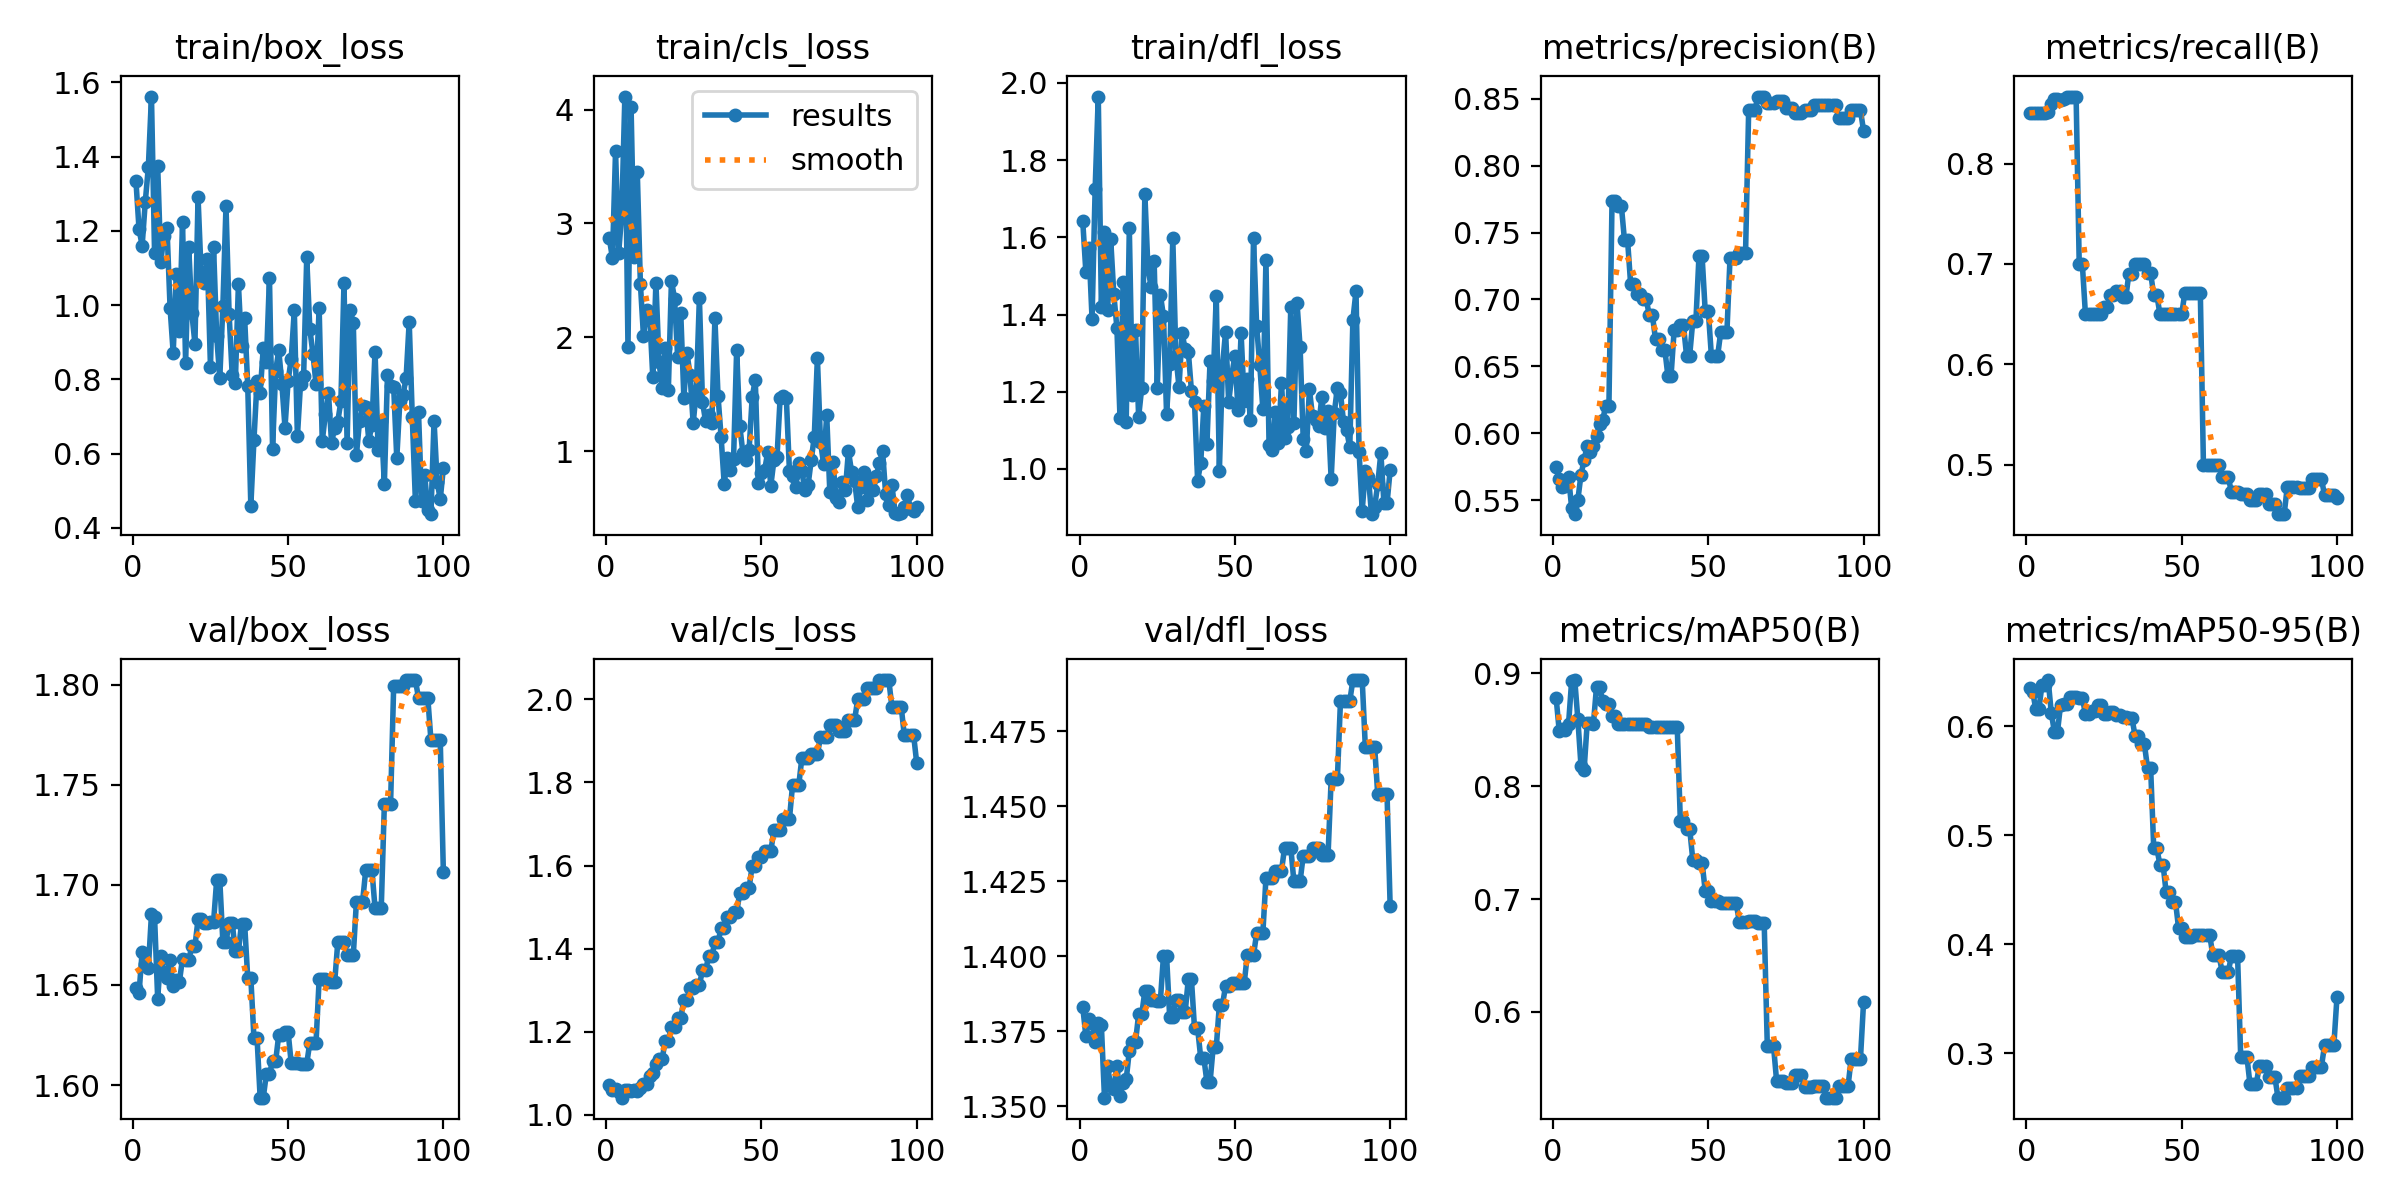

The table this chart was drawn from, first rows:
epoch, time, train/box_loss, train/cls_loss, train/dfl_loss, metrics/precision(B), metrics/recall(B), metrics/mAP50(B), metrics/mAP50-95(B), val/box_loss, val/cls_loss, val/dfl_loss, lr/pg0, lr/pg1, lr/pg2
1, 14.48, 1.335, 2.868, 1.642, 0.5745, 0.85, 0.8782, 0.6349, 1.649, 1.07, 1.383, 0, 0, 0
2, 19.8, 1.204, 2.694, 1.511, 0.5657, 0.85, 0.8488, 0.6319, 1.646, 1.06, 1.373, 1.17822e-06, 1.17822e-06, 1.17822e-06
3, 24.99, 1.16, 3.633, 1.573, 0.5596, 0.85, 0.8508, 0.6162, 1.666, 1.061, 1.379, 2.33288e-06, 2.33288e-06, 2.33288e-06
4, 30.22, 1.277, 2.74, 1.389, 0.5603, 0.85, 0.8495, 0.6159, 1.66, 1.054, 1.378, 3.46397e-06, 3.46397e-06, 3.46397e-06
5, 35.14, 1.372, 3.085, 1.726, 0.5673, 0.85, 0.8553, 0.6377, 1.659, 1.041, 1.371, 4.5715e-06, 4.5715e-06, 4.5715e-06
6, 40.25, 1.562, 4.114, 1.965, 0.5441, 0.85, 0.8936, 0.6382, 1.685, 1.059, 1.378, 5.65548e-06, 5.65548e-06, 5.65548e-06
7, 45.2, 1.14, 1.913, 1.419, 0.5394, 0.8517, 0.8941, 0.6425, 1.684, 1.059, 1.377, 6.71588e-06, 6.71588e-06, 6.71588e-06
8, 50.41, 1.375, 4.018, 1.614, 0.5503, 0.8595, 0.8591, 0.6126, 1.643, 1.057, 1.353, 7.75273e-06, 7.75273e-06, 7.75273e-06
9, 55.49, 1.116, 2.704, 1.411, 0.5688, 0.8639, 0.8183, 0.595, 1.665, 1.059, 1.363, 8.76602e-06, 8.76602e-06, 8.76602e-06
10, 60.65, 1.187, 3.448, 1.596, 0.5799, 0.8641, 0.8142, 0.595, 1.656, 1.056, 1.357, 9.75574e-06, 9.75574e-06, 9.75574e-06
11, 65.7, 1.208, 2.469, 1.453, 0.5906, 0.8637, 0.8559, 0.62, 1.654, 1.063, 1.356, 1.07219e-05, 1.07219e-05, 1.07219e-05
12, 70.96, 0.9917, 2.007, 1.366, 0.5856, 0.864, 0.8556, 0.6208, 1.663, 1.074, 1.363, 1.16645e-05, 1.16645e-05, 1.16645e-05
13, 76.21, 0.8707, 2.239, 1.132, 0.5904, 0.8667, 0.855, 0.6208, 1.649, 1.073, 1.353, 1.25835e-05, 1.25835e-05, 1.25835e-05
14, 81.13, 1.084, 2.189, 1.484, 0.5977, 0.8667, 0.888, 0.6273, 1.653, 1.094, 1.358, 1.3479e-05, 1.3479e-05, 1.3479e-05
15, 86.26, 0.929, 1.649, 1.123, 0.6069, 0.8667, 0.888, 0.6273, 1.652, 1.101, 1.359, 1.43509e-05, 1.43509e-05, 1.43509e-05
16, 91.58, 1.223, 2.48, 1.623, 0.6101, 0.8667, 0.8751, 0.6268, 1.663, 1.123, 1.369, 1.51993e-05, 1.51993e-05, 1.51993e-05
17, 96.82, 0.8442, 1.785, 1.191, 0.6205, 0.7, 0.8729, 0.6263, 1.662, 1.134, 1.372, 1.60241e-05, 1.60241e-05, 1.60241e-05
18, 101.5, 1.156, 1.55, 1.36, 0.6205, 0.7, 0.8729, 0.6263, 1.662, 1.134, 1.372, 1.68253e-05, 1.68253e-05, 1.68253e-05
19, 105.2, 0.9778, 1.905, 1.135, 0.7738, 0.65, 0.8623, 0.6112, 1.669, 1.178, 1.381, 1.7603e-05, 1.7603e-05, 1.7603e-05
20, 108.9, 0.8962, 1.536, 1.21, 0.7738, 0.65, 0.8623, 0.6112, 1.669, 1.178, 1.381, 1.83571e-05, 1.83571e-05, 1.83571e-05
21, 112.9, 1.29, 2.495, 1.713, 0.7701, 0.65, 0.8553, 0.6143, 1.683, 1.212, 1.388, 1.90876e-05, 1.90876e-05, 1.90876e-05
22, 116.9, 1.084, 2.34, 1.52, 0.7701, 0.65, 0.8553, 0.6143, 1.683, 1.212, 1.388, 1.97946e-05, 1.97946e-05, 1.97946e-05
23, 120.9, 1.06, 1.822, 1.473, 0.7444, 0.65, 0.8553, 0.6192, 1.681, 1.233, 1.386, 2.0478e-05, 2.0478e-05, 2.0478e-05
24, 124.9, 1.123, 2.212, 1.538, 0.7444, 0.65, 0.8553, 0.6192, 1.681, 1.233, 1.386, 2.11379e-05, 2.11379e-05, 2.11379e-05
25, 129.1, 0.8338, 1.468, 1.21, 0.7112, 0.6576, 0.8553, 0.611, 1.681, 1.275, 1.385, 2.17741e-05, 2.17741e-05, 2.17741e-05
26, 133, 1.156, 1.861, 1.451, 0.7112, 0.6576, 0.8553, 0.611, 1.681, 1.275, 1.385, 2.23869e-05, 2.23869e-05, 2.23869e-05
27, 137.8, 0.9166, 1.669, 1.397, 0.7037, 0.6692, 0.8555, 0.6134, 1.702, 1.304, 1.4, 2.2976e-05, 2.2976e-05, 2.2976e-05
28, 142.7, 0.8031, 1.242, 1.142, 0.7037, 0.6692, 0.8555, 0.6134, 1.702, 1.304, 1.4, 2.35417e-05, 2.35417e-05, 2.35417e-05
29, 147.5, 0.9978, 1.528, 1.272, 0.7003, 0.6726, 0.8554, 0.6108, 1.671, 1.312, 1.38, 2.40837e-05, 2.40837e-05, 2.40837e-05
30, 152.6, 1.266, 2.345, 1.598, 0.7003, 0.6726, 0.8554, 0.6108, 1.671, 1.312, 1.38, 2.46022e-05, 2.46022e-05, 2.46022e-05
31, 157.2, 0.9767, 1.432, 1.292, 0.6881, 0.6667, 0.852, 0.6089, 1.681, 1.349, 1.385, 2.50971e-05, 2.50971e-05, 2.50971e-05
32, 162.5, 0.8112, 1.26, 1.213, 0.6881, 0.6667, 0.852, 0.6089, 1.681, 1.349, 1.385, 2.55685e-05, 2.55685e-05, 2.55685e-05
33, 166.3, 0.7888, 1.314, 1.352, 0.6703, 0.6905, 0.8523, 0.6073, 1.667, 1.381, 1.382, 2.60163e-05, 2.60163e-05, 2.60163e-05
34, 170.3, 1.056, 1.25, 1.31, 0.6703, 0.6905, 0.8523, 0.6073, 1.667, 1.381, 1.382, 2.64405e-05, 2.64405e-05, 2.64405e-05
35, 174.1, 0.8884, 2.166, 1.304, 0.6625, 0.7, 0.8526, 0.5911, 1.681, 1.417, 1.392, 2.68412e-05, 2.68412e-05, 2.68412e-05
36, 177.7, 0.966, 1.484, 1.203, 0.6625, 0.7, 0.8526, 0.5911, 1.681, 1.417, 1.392, 2.72183e-05, 2.72183e-05, 2.72183e-05
37, 181.4, 0.7832, 1.121, 1.174, 0.6426, 0.7, 0.8524, 0.5834, 1.654, 1.449, 1.376, 2.75718e-05, 2.75718e-05, 2.75718e-05
38, 186.5, 0.4592, 0.7084, 0.9696, 0.6426, 0.7, 0.8524, 0.5834, 1.654, 1.449, 1.376, 2.79018e-05, 2.79018e-05, 2.79018e-05
39, 191.9, 0.6358, 0.9415, 1.016, 0.677, 0.6908, 0.8523, 0.5617, 1.624, 1.476, 1.366, 2.82082e-05, 2.82082e-05, 2.82082e-05
40, 196.9, 0.7959, 0.8371, 1.164, 0.677, 0.6908, 0.8523, 0.5617, 1.624, 1.476, 1.366, 2.84911e-05, 2.84911e-05, 2.84911e-05
41, 202.3, 0.7626, 0.9277, 1.066, 0.6807, 0.669, 0.7691, 0.4878, 1.594, 1.488, 1.358, 2.87504e-05, 2.87504e-05, 2.87504e-05
42, 207.1, 0.8838, 1.889, 1.28, 0.6807, 0.669, 0.7691, 0.4878, 1.594, 1.488, 1.358, 2.89861e-05, 2.89861e-05, 2.89861e-05
43, 212.1, 0.8462, 1.222, 1.227, 0.658, 0.65, 0.7624, 0.4728, 1.605, 1.533, 1.37, 2.91983e-05, 2.91983e-05, 2.91983e-05
44, 217.5, 1.073, 0.9859, 1.449, 0.658, 0.65, 0.7624, 0.4728, 1.605, 1.533, 1.37, 2.93869e-05, 2.93869e-05, 2.93869e-05
45, 222.3, 0.6135, 0.9201, 0.9947, 0.6836, 0.65, 0.735, 0.4474, 1.612, 1.546, 1.384, 2.9552e-05, 2.9552e-05, 2.9552e-05
46, 227.3, 0.8233, 1.005, 1.266, 0.6836, 0.65, 0.735, 0.4474, 1.612, 1.546, 1.384, 2.96935e-05, 2.96935e-05, 2.96935e-05
47, 232.5, 0.8778, 1.471, 1.356, 0.7325, 0.65, 0.7324, 0.4391, 1.625, 1.599, 1.39, 2.98114e-05, 2.98114e-05, 2.98114e-05
48, 237.4, 0.7871, 1.628, 1.173, 0.7325, 0.65, 0.7324, 0.4391, 1.625, 1.599, 1.39, 2.99058e-05, 2.99058e-05, 2.99058e-05
49, 242.5, 0.67, 0.7164, 1.243, 0.6915, 0.65, 0.7075, 0.4145, 1.627, 1.621, 1.391, 2.99766e-05, 2.99766e-05, 2.99766e-05
50, 247.6, 0.7952, 0.8092, 1.293, 0.6915, 0.65, 0.7075, 0.4145, 1.627, 1.621, 1.391, 3.00238e-05, 3.00238e-05, 3.00238e-05
51, 252.8, 0.8548, 0.831, 1.154, 0.6577, 0.6713, 0.6987, 0.4062, 1.611, 1.634, 1.391, 3.00475e-05, 3.00475e-05, 3.00475e-05
52, 257.8, 0.9855, 0.9887, 1.351, 0.6577, 0.6713, 0.6987, 0.4062, 1.611, 1.634, 1.391, 3.00476e-05, 3.00476e-05, 3.00476e-05
53, 262.7, 0.6462, 0.6959, 1.176, 0.6577, 0.6713, 0.6987, 0.4062, 1.611, 1.634, 1.391, 3.00242e-05, 3.00242e-05, 3.00242e-05
54, 267.7, 0.7885, 0.9179, 1.233, 0.6756, 0.671, 0.6962, 0.4085, 1.611, 1.686, 1.4, 2.99772e-05, 2.99772e-05, 2.99772e-05
55, 272.6, 0.8086, 0.9471, 1.126, 0.6756, 0.671, 0.6962, 0.4085, 1.611, 1.686, 1.4, 2.99066e-05, 2.99066e-05, 2.99066e-05
56, 277.6, 1.128, 1.466, 1.599, 0.6756, 0.671, 0.6962, 0.4085, 1.611, 1.686, 1.4, 2.98125e-05, 2.98125e-05, 2.98125e-05
57, 282.9, 0.9352, 1.487, 1.37, 0.7311, 0.5, 0.6961, 0.4087, 1.621, 1.712, 1.408, 2.96948e-05, 2.96948e-05, 2.96948e-05
58, 287.8, 0.8687, 1.467, 1.27, 0.7311, 0.5, 0.6961, 0.4087, 1.621, 1.712, 1.408, 2.95535e-05, 2.95535e-05, 2.95535e-05
59, 293.1, 0.7868, 0.8233, 1.156, 0.7311, 0.5, 0.6961, 0.4087, 1.621, 1.712, 1.408, 2.93887e-05, 2.93887e-05, 2.93887e-05
60, 298.2, 0.9923, 0.7821, 1.541, 0.735, 0.5, 0.6796, 0.3902, 1.653, 1.794, 1.426, 2.92003e-05, 2.92003e-05, 2.92003e-05
... 40 more rows
